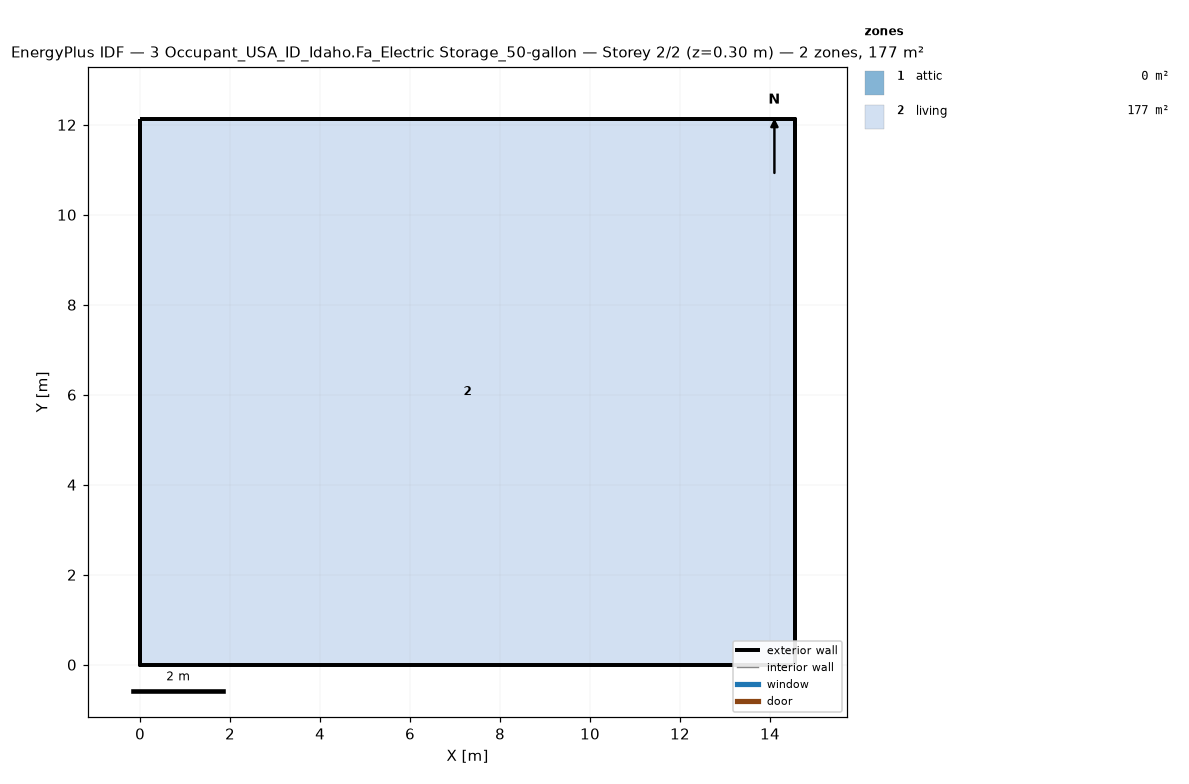
=== STOREY PLAN SPEC (per zone: floor XY polygon, exterior-wall plan segments, windows/doors) ===
zone 1: attic  (0.0 m²)
  exterior wall: (14.55, 0.00) – (14.55, 12.13) – (14.55, 6.06)  [18.2 m]
  exterior wall: (0.00, 12.13) – (0.00, 0.00) – (0.00, 6.06)  [18.2 m]
zone 2: living  (176.5 m²)
  floor: (0.00, 0.00) (0.00, 12.13) (14.55, 12.13) (14.55, 0.00)
  exterior wall: (0.00, 0.00) – (14.55, 0.00)  [14.6 m]
  exterior wall: (14.55, 0.00) – (14.55, 12.13)  [12.1 m]
  exterior wall: (14.55, 12.13) – (0.00, 12.13)  [14.6 m]
  exterior wall: (0.00, 12.13) – (0.00, 0.00)  [12.1 m]

=== DERIVED (storey summary) ===
Building: 3 Occupant_USA_ID_Idaho.Fa_Electric Storage_50-gallon
Storey: 2 of 2  (floor level z = 0.30 m)
Storey gross floor area: 176.5 m²
Zones on this storey: 2
  - attic: floor 0.0 m²; exterior wall 36.4 m (24.5 m²); WWR 0.0%
  - living: floor 176.5 m²; exterior wall 53.4 m (146.4 m²); WWR 0.0%
Zone adjacency: (none detected)